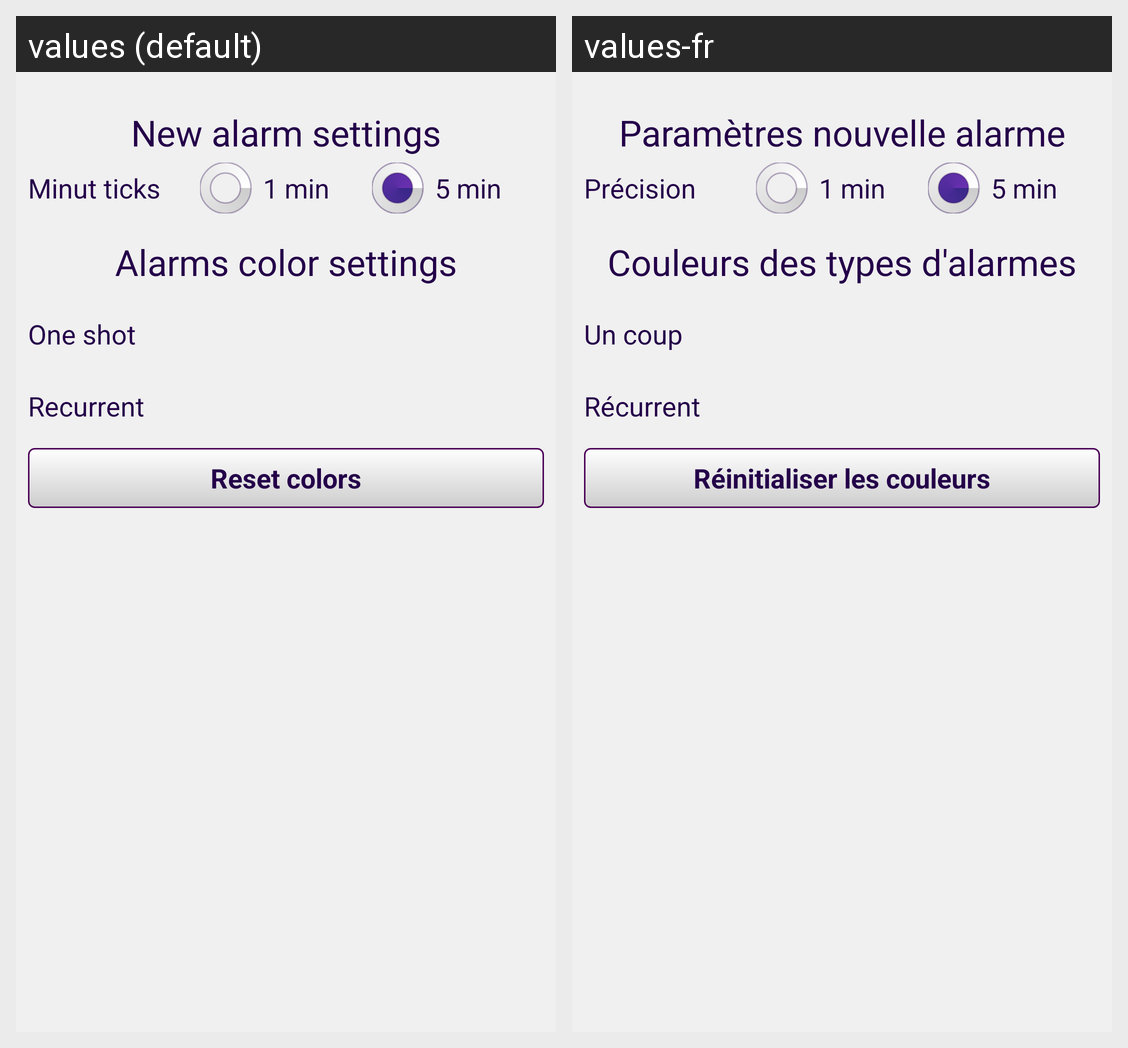

This grid shows one Android layout under two languages. Give, for every string resource on the screen, its name, the default text and each shown locale's text.
Android screen res/layout/settings_layout.xml rendered under 2 locales, left to right: values (default), values-fr. Device: Nexus 5 (rendered at 1080×1920; each locale shown at half size, 540×960, under a caption strip naming it); theme AppTheme.
Strings drawn on this screen, with the default value and each locale's value (text and hints the layout hard-codes, and strings that could not be matched under every locale, appear in the picture but are not listed):

new_alarm_settings_text
  values: New alarm settings
  values-fr: Paramètres nouvelle alarme

select_minut_tick
  values: Minut ticks
  values-fr: Précision

one_minut
  values: 1 min
  values-fr: 1 min  [not translated; the default value is used]

five_minuts
  values: 5 min
  values-fr: 5 min  [not translated; the default value is used]

alarms_color_text
  values: Alarms color settings
  values-fr: Couleurs des types d'alarmes

one_shot_color
  values: One shot
  values-fr: Un coup

recurrent_color
  values: Recurrent
  values-fr: Récurrent

reset_color_btn
  values: Reset colors
  values-fr: Réinitialiser les couleurs
